Run: headless pygame with SDL's dummy video driver; simulated clock (each Clock.tick advances the game by its frame time, no real sleeping); random seed 0; keys injected as events and as key.get_pressed() state; no mouse input.
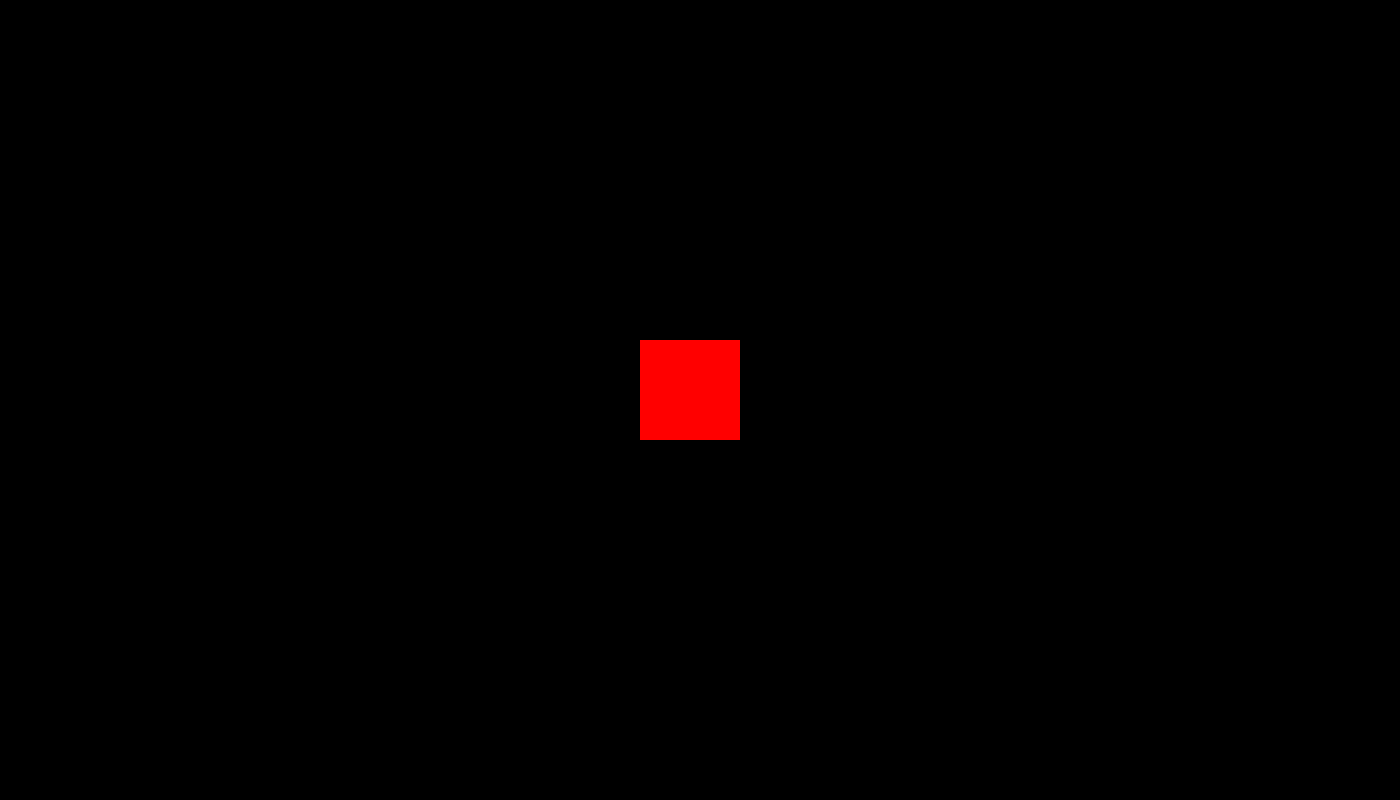
Frame 1 of 4 · flips 1–60 · no input
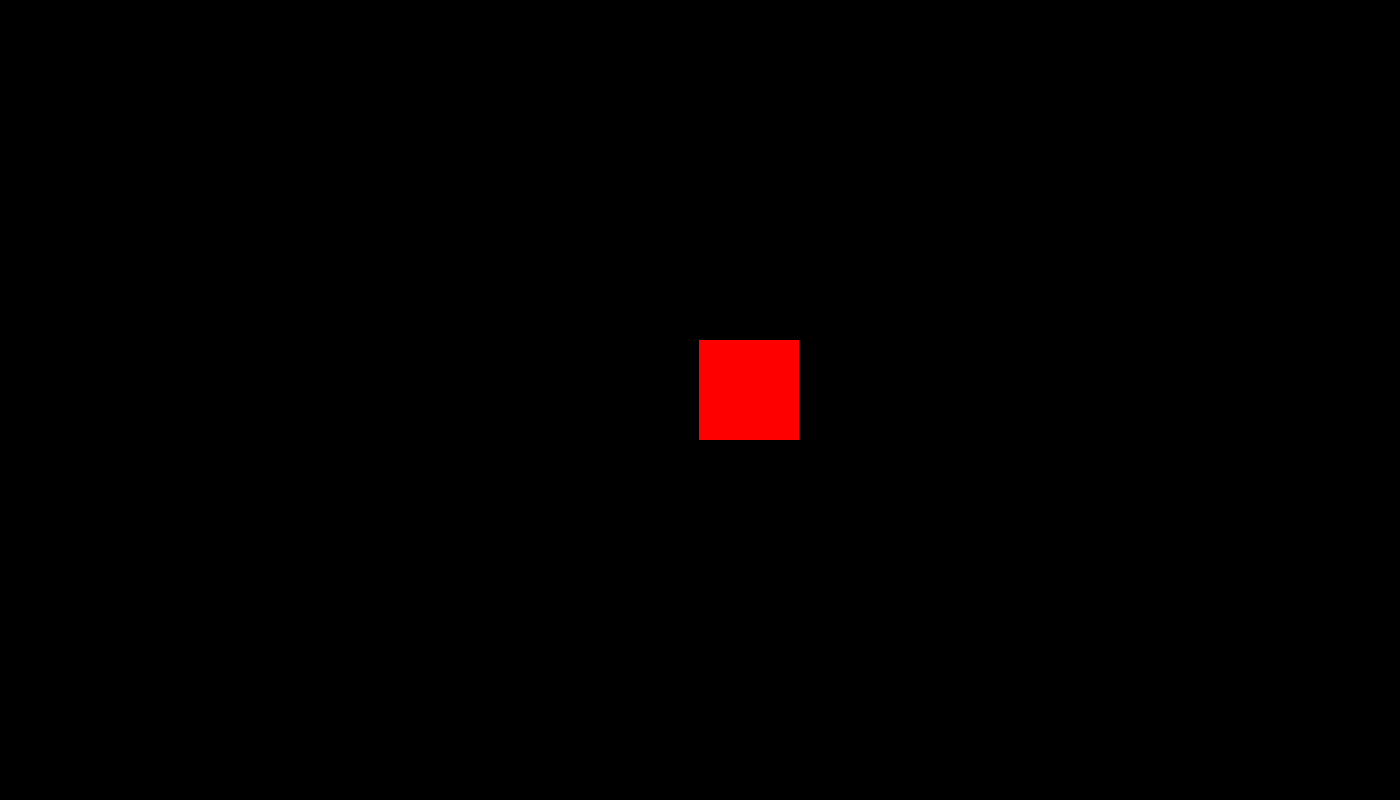
Frame 2 of 4 · flips 61–180 · tapped SPACE, RETURN · held RIGHT (→), D
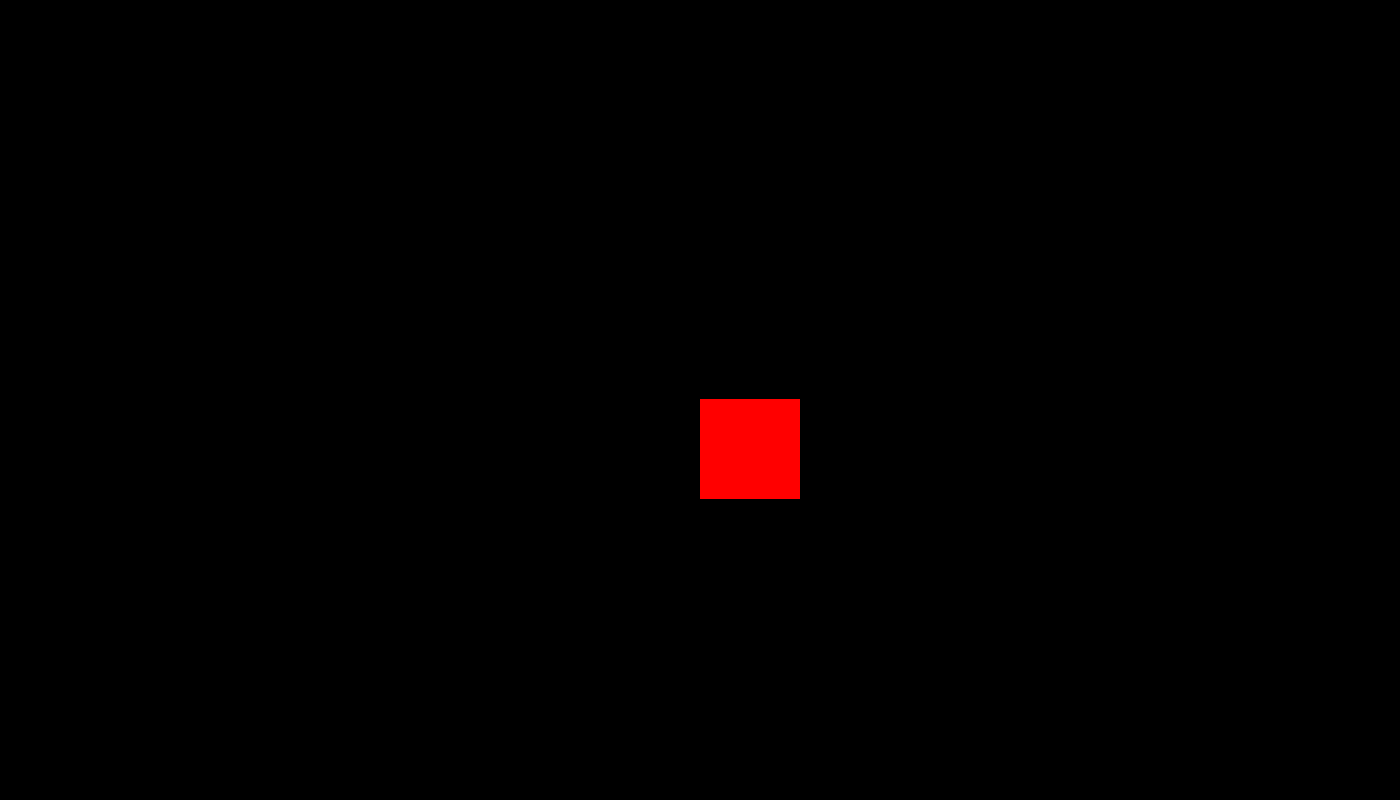
Frame 3 of 4 · flips 181–300 · held DOWN (↓), S
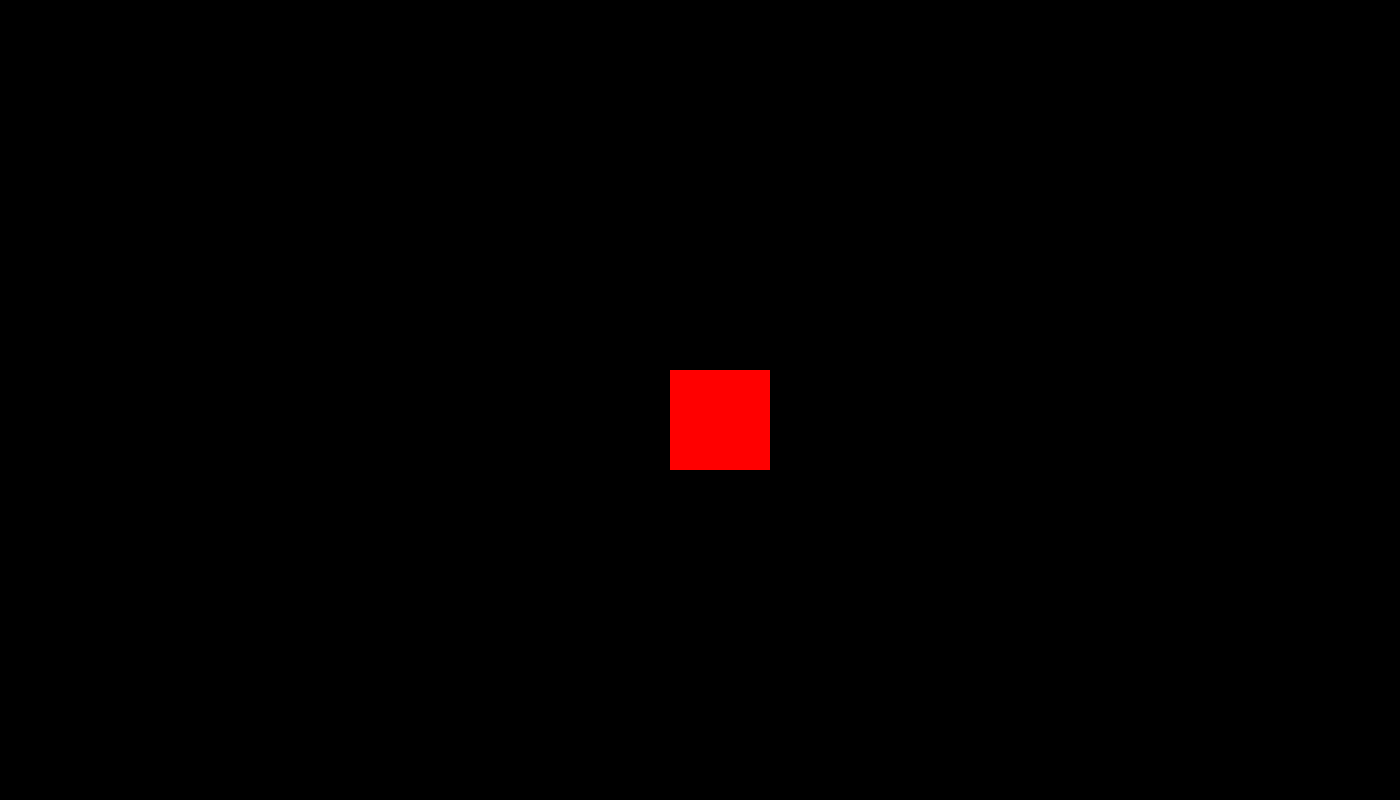
Frame 4 of 4 · flips 301–420 · held LEFT (←), A, UP (↑), W

The pygame program that drew these frames:

import pygame

pygame.init()
winH = 800
winW = 1400
screen = pygame.display.set_mode((winW, winH))
pygame.display.set_caption("Test")
playerX = 640
playerY = 340
w = 100
h = 100
run = True
while run:
    vel = 0.5
    screen.fill("black")
    pygame.draw.rect(screen, "red", pygame.Rect(playerX, playerY, w, h))

# Player movement
    keys = pygame.key.get_pressed()
    if (keys[pygame.K_LEFT] or keys[pygame.K_RIGHT]) and playerX > vel:
        if keys[pygame.K_DOWN] or keys[pygame.K_UP]:
            vel *= 0.5 
    if keys[pygame.K_LEFT] and playerX > vel:
        playerX -= vel
    if keys[pygame.K_RIGHT] and playerX < winW - h:
        playerX += vel
    if keys[pygame.K_UP] and playerY > vel:
        playerY -= vel
    if keys[pygame.K_DOWN] and playerY < winH - h:
        playerY += vel
    
# Quit button
    for event in pygame.event.get():
        if event.type == pygame.QUIT:
            run = False

    pygame.display.update()

pygame.quit()
